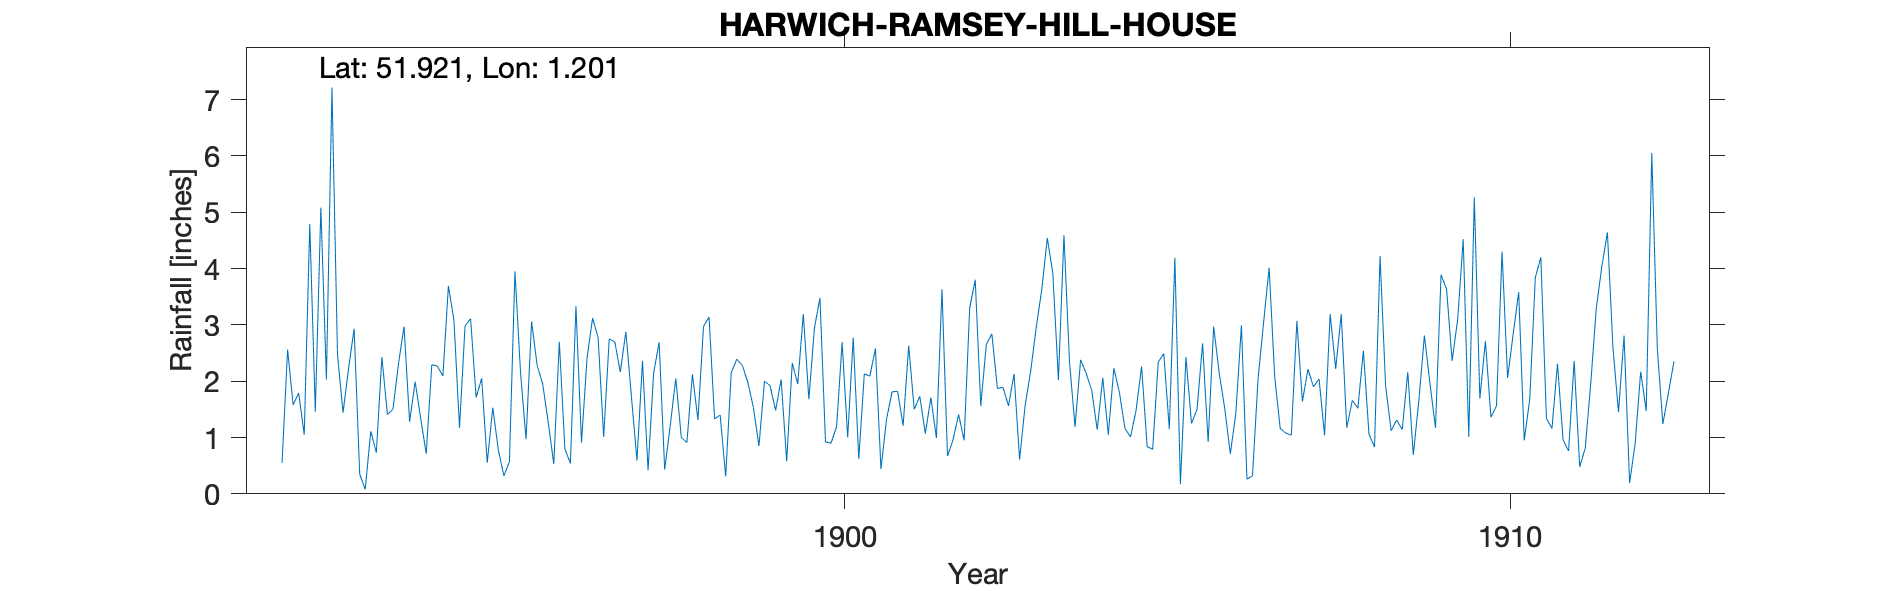

The table this chart was drawn from, first rows:
HARWICH-RAMSEY-HILL-HOUSE, , , , , , , , , , , , , , , , , , , , , , , 
Grid ref, TM202296, Long, 1.201, Lat, 51.92, Elevation, 80, ft, , , , , , , , , , , , , , , 
Station no, RR4084, , , , , , , , , , , , , , , , , , , , , , 
, 1890, 1891, 1892, 1893, 1894, 1895, 1896, 1897, 1898, 1899, 1900, 1901, 1902, 1903, 1904, 1905, 1906, 1907, 1908, 1909, 1910, 1911, 1912
January, , , 0.55, 2.23, 1.99, 2.05, 1.27, 2.7, 1, 1.98, 2.94, 0.44, 0.67, 2.13, 2.38, 0.84, 2.97, 1.16, 1.17, 0.69, 1.69, 1.34, 2.59
February, , , 2.56, 2.93, 1.34, 0.55, 0.53, 2.16, 0.91, 1.53, 3.48, 1.32, 0.96, 0.61, 2.14, 0.79, 2.14, 1.08, 1.66, 1.66, 2.71, 1.16, 1.45
March, , , 1.58, 0.35, 0.71, 1.53, 2.7, 2.88, 2.12, 0.85, 0.92, 1.81, 1.41, 1.57, 1.84, 2.34, 1.51, 1.04, 1.52, 2.81, 1.36, 2.31, 2.81
April, , , 1.79, 0.08, 2.29, 0.78, 0.8, 1.73, 1.31, 2, 0.9, 1.82, 0.95, 2.18, 1.14, 2.49, 0.71, 3.07, 2.54, 1.96, 1.56, 0.96, 0.19
May, , , 1.05, 1.11, 2.27, 0.32, 0.54, 0.59, 2.97, 1.92, 1.19, 1.21, 3.3, 2.95, 2.06, 1.15, 1.43, 1.64, 1.06, 1.17, 4.3, 0.76, 0.89
June, , , 4.79, 0.73, 2.09, 0.57, 3.33, 2.36, 3.14, 1.48, 2.69, 2.63, 3.8, 3.63, 1.05, 4.19, 2.99, 2.21, 0.83, 3.89, 2.06, 2.36, 2.17
July, , , 1.46, 2.43, 3.69, 3.95, 0.91, 0.42, 1.33, 2.03, 1, 1.5, 1.56, 4.54, 2.23, 0.17, 0.26, 1.9, 4.22, 3.63, 2.83, 0.48, 1.47
August, , , 5.08, 1.41, 3.08, 2.16, 2.41, 2.14, 1.4, 0.58, 2.77, 1.73, 2.65, 3.91, 1.8, 2.43, 0.32, 2.04, 1.92, 2.36, 3.58, 0.81, 6.05
September, , , 2.03, 1.5, 1.17, 0.97, 3.12, 2.69, 0.31, 2.32, 0.62, 1.07, 2.84, 2.02, 1.16, 1.25, 2.04, 1.04, 1.12, 3.1, 0.95, 1.97, 2.57
October, , , 7.21, 2.31, 2.98, 3.06, 2.77, 0.43, 2.15, 1.95, 2.13, 1.71, 1.87, 4.59, 1.01, 1.5, 3.04, 3.19, 1.31, 4.52, 1.68, 3.3, 1.24
November, , , 2.47, 2.97, 3.11, 2.28, 1.01, 1.21, 2.39, 3.19, 2.09, 0.99, 1.89, 2.34, 1.48, 2.67, 4.01, 2.22, 1.14, 1.01, 3.84, 4.04, 1.79
December, , , 1.44, 1.28, 1.71, 1.95, 2.75, 2.05, 2.28, 1.68, 2.58, 3.63, 1.56, 1.19, 2.26, 0.92, 2.08, 3.19, 2.16, 5.26, 4.2, 4.64, 2.35
Total, , , 32.01, 19.33, 26.43, 20.17, 22.14, 21.36, 21.31, 21.51, 23.31, 19.86, 23.46, 31.66, 20.55, 20.74, 23.5, 23.78, 20.65, 32.06, 30.76, 24.13, 25.57
